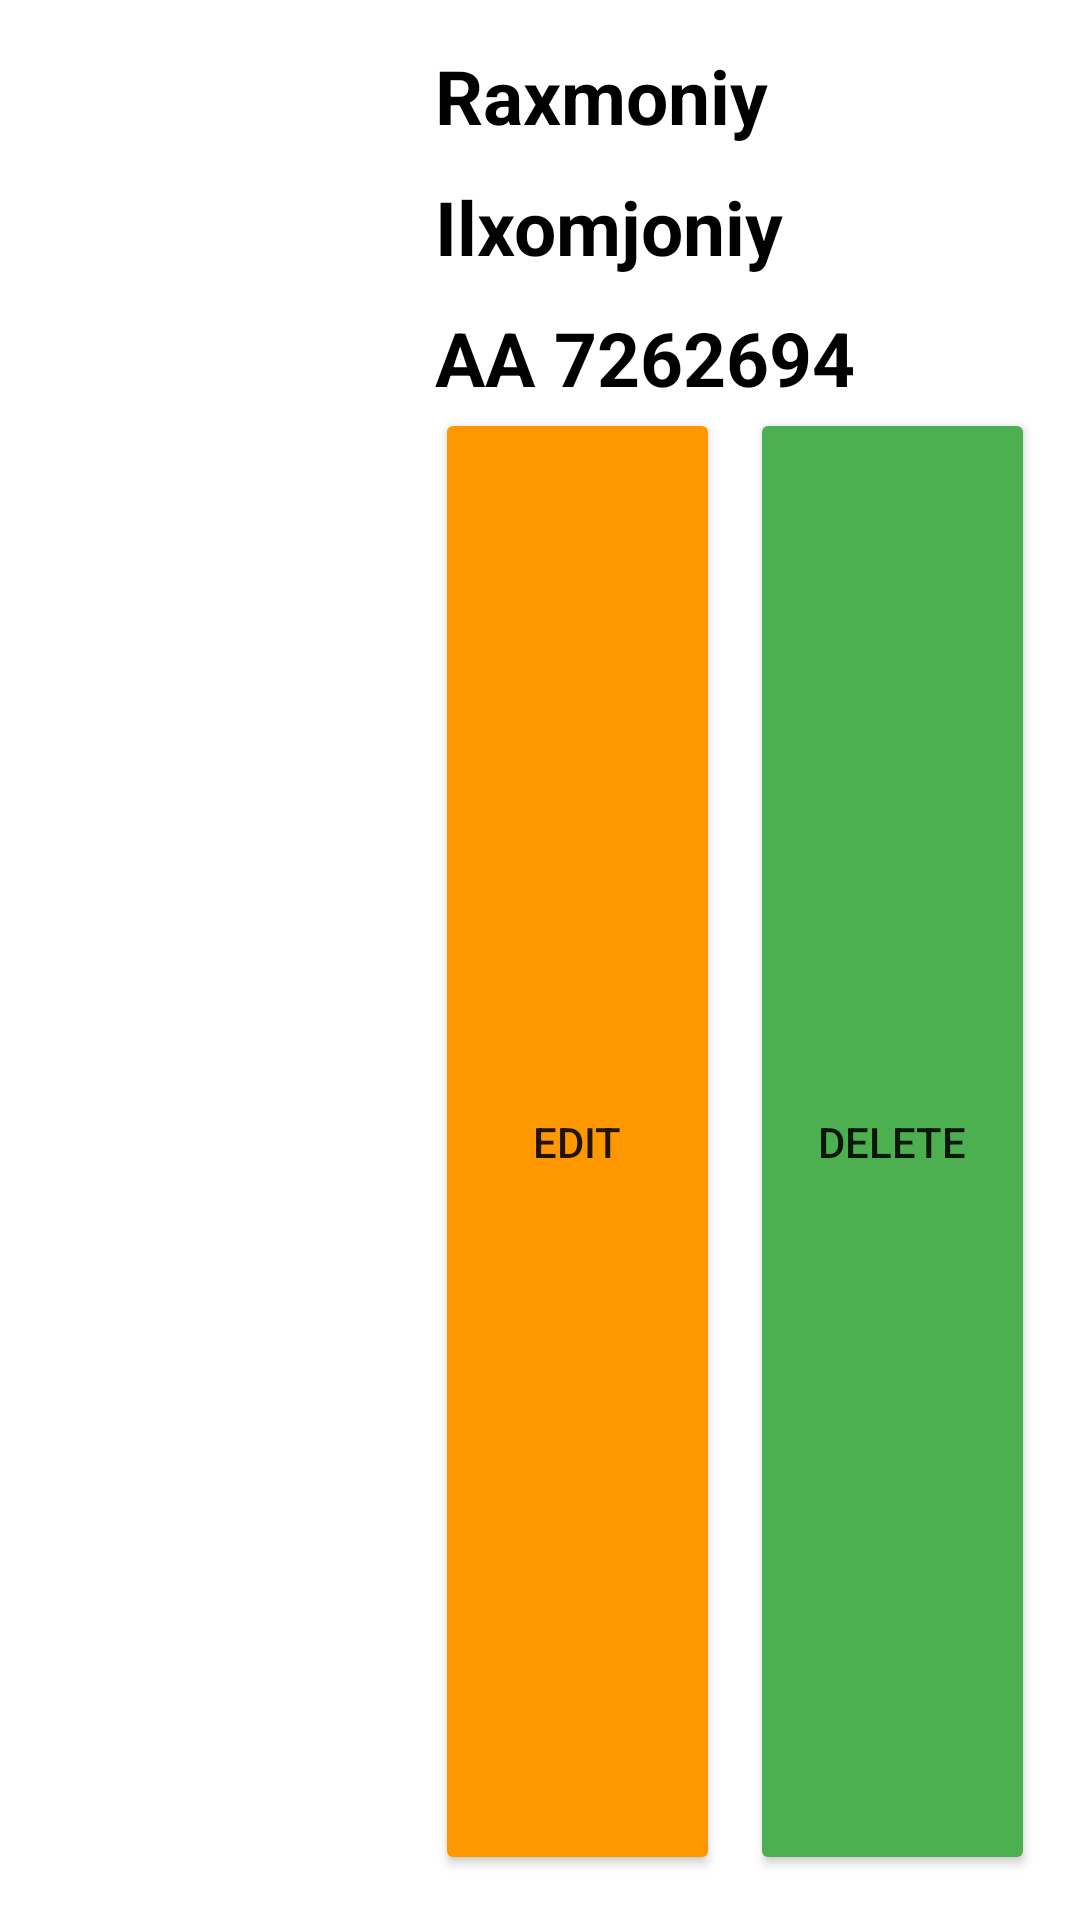

Android layout source for this screen:
<!-- AndroidManifest.xml: application theme Theme.PassportApp -->
<!-- res/layout/my_rv_item.xml -->
<?xml version="1.0" encoding="utf-8"?>
<LinearLayout
    xmlns:android="http://schemas.android.com/apk/res/android"
    android:layout_width="match_parent"
    android:layout_height="wrap_content"
    android:padding="15dp"
    android:orientation="horizontal">

    <ImageView
        android:id="@+id/image"
        android:layout_width="120dp"
        android:layout_height="170dp"
        android:scaleType="centerCrop"/>
    <LinearLayout
        android:layout_width="0dp"
        android:layout_height="match_parent"
        android:orientation="vertical"
        android:layout_marginStart="10dp"
        android:layout_weight="1">
        <TextView
            android:id="@+id/name"
            android:layout_width="match_parent"
            android:layout_height="wrap_content"
            android:textSize="25sp"
            android:textStyle="bold"
            android:text="Raxmoniy"
            android:textColor="@color/black"/>
        <TextView
            android:id="@+id/surname"
            android:layout_width="match_parent"
            android:layout_height="wrap_content"
            android:layout_marginTop="10dp"
            android:textSize="25sp"
            android:text="Ilxomjoniy"
            android:textStyle="bold"
            android:textColor="@color/black"
            />
        <TextView
            android:id="@+id/numbPassport"
            android:layout_width="match_parent"
            android:layout_height="wrap_content"
            android:layout_marginTop="10dp"
            android:textSize="25sp"
            android:text="AA 7262694"
            android:textStyle="bold"
            android:textColor="@color/black"
            />

        <LinearLayout
            android:layout_width="match_parent"
            android:layout_height="match_parent">
            <Button
                android:id="@+id/edit"
                android:layout_width="0dp"
                android:layout_height="match_parent"
                android:text="Edit"
                android:layout_weight="1"
                android:backgroundTint="#FF9800"
                android:layout_marginEnd="10dp"/>
            <Button
                android:id="@+id/delete"
                android:layout_width="0dp"
                android:layout_height="match_parent"
                android:text="Delete"
                android:backgroundTint="#4CAF50"
                android:layout_weight="1"/>
        </LinearLayout>
    </LinearLayout>

</LinearLayout>
<!-- resources referenced by this layout -->
<resources>
  <style name="Theme.PassportApp" parent="Theme.MaterialComponents.DayNight.NoActionBar">
          
          <item name="colorPrimary">@color/purple_500</item>
          <item name="colorPrimaryVariant">@color/purple_700</item>
          <item name="colorOnPrimary">@color/white</item>
          
          <item name="colorSecondary">@color/teal_200</item>
          <item name="colorSecondaryVariant">@color/teal_700</item>
          <item name="colorOnSecondary">@color/black</item>
          
          <item name="android:statusBarColor">?attr/colorPrimaryVariant</item>
          
      </style>
  <!-- not gathered from this repository: default colours our renderer supplied (Android Studio template values) -->
  <color name="purple_500">#FF6200EE</color>
  <color name="purple_700">#FF3700B3</color>
  <color name="teal_200">#FF03DAC5</color>
  <color name="teal_700">#FF018786</color>
  <color name="black">#FF000000</color>
  <color name="white">#FFFFFFFF</color>
</resources>
